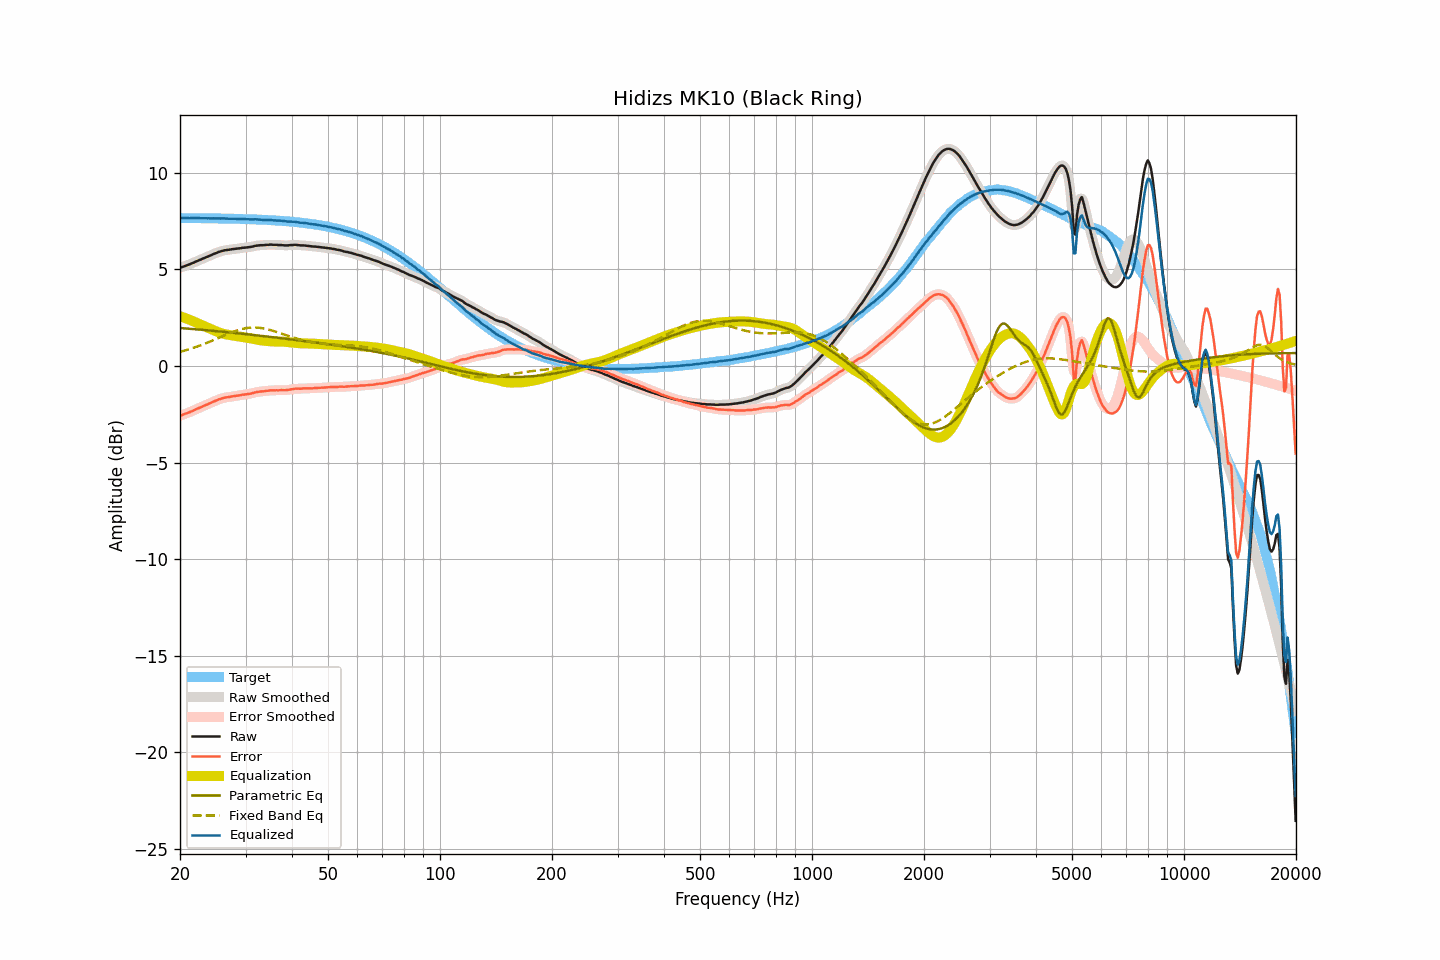

Data behind this chart, as committed beside it:
frequency, raw, smoothed, error, error_smoothed, equalization, parametric_eq, fixed_band_eq, equalized_raw, equalized_smoothed, target
20.00, 5.09, 5.09, -2.57, -2.57, 2.57, 1.96, 0.73, 7.66, 7.66, 7.66
20.20, 5.11, 5.11, -2.55, -2.54, 2.54, 1.96, 0.75, 7.65, 7.66, 7.65
20.40, 5.14, 5.14, -2.52, -2.52, 2.52, 1.95, 0.77, 7.65, 7.65, 7.65
20.61, 5.17, 5.17, -2.49, -2.49, 2.48, 1.94, 0.80, 7.65, 7.65, 7.65
20.81, 5.20, 5.20, -2.45, -2.46, 2.45, 1.94, 0.82, 7.65, 7.65, 7.65
21.02, 5.23, 5.23, -2.42, -2.42, 2.42, 1.93, 0.85, 7.65, 7.65, 7.65
21.23, 5.26, 5.26, -2.39, -2.39, 2.39, 1.92, 0.87, 7.65, 7.65, 7.65
21.44, 5.30, 5.29, -2.35, -2.36, 2.35, 1.92, 0.90, 7.65, 7.65, 7.65
21.66, 5.33, 5.33, -2.32, -2.32, 2.32, 1.91, 0.93, 7.65, 7.65, 7.65
21.87, 5.37, 5.37, -2.28, -2.28, 2.28, 1.90, 0.95, 7.65, 7.65, 7.65
22.09, 5.41, 5.40, -2.24, -2.24, 2.25, 1.90, 0.98, 7.65, 7.65, 7.65
22.31, 5.44, 5.44, -2.21, -2.21, 2.21, 1.89, 1.01, 7.65, 7.65, 7.65
22.54, 5.48, 5.48, -2.17, -2.17, 2.17, 1.88, 1.04, 7.65, 7.65, 7.65
22.76, 5.51, 5.51, -2.14, -2.14, 2.14, 1.87, 1.07, 7.64, 7.64, 7.65
22.99, 5.55, 5.55, -2.10, -2.10, 2.10, 1.87, 1.10, 7.65, 7.64, 7.64
23.22, 5.58, 5.58, -2.07, -2.06, 2.06, 1.86, 1.14, 7.64, 7.64, 7.64
23.45, 5.62, 5.62, -2.02, -2.03, 2.03, 1.85, 1.17, 7.64, 7.64, 7.64
23.69, 5.65, 5.65, -1.99, -1.99, 1.99, 1.84, 1.20, 7.64, 7.64, 7.64
23.92, 5.69, 5.68, -1.95, -1.96, 1.95, 1.84, 1.24, 7.64, 7.64, 7.64
24.16, 5.72, 5.72, -1.92, -1.92, 1.92, 1.83, 1.27, 7.63, 7.64, 7.64
24.40, 5.76, 5.76, -1.88, -1.88, 1.88, 1.82, 1.31, 7.64, 7.64, 7.64
24.65, 5.80, 5.79, -1.84, -1.84, 1.84, 1.81, 1.34, 7.64, 7.64, 7.64
24.89, 5.83, 5.83, -1.81, -1.81, 1.81, 1.81, 1.38, 7.63, 7.64, 7.64
25.14, 5.86, 5.86, -1.78, -1.77, 1.77, 1.80, 1.42, 7.63, 7.63, 7.63
25.39, 5.90, 5.89, -1.73, -1.74, 1.74, 1.79, 1.45, 7.64, 7.63, 7.63
25.65, 5.92, 5.92, -1.71, -1.71, 1.71, 1.78, 1.49, 7.63, 7.63, 7.63
25.91, 5.95, 5.95, -1.68, -1.68, 1.69, 1.77, 1.52, 7.63, 7.63, 7.63
26.16, 5.97, 5.97, -1.66, -1.66, 1.66, 1.77, 1.56, 7.63, 7.63, 7.63
26.43, 5.99, 5.99, -1.64, -1.64, 1.64, 1.76, 1.60, 7.63, 7.63, 7.63
26.69, 6.00, 6.00, -1.63, -1.63, 1.63, 1.75, 1.63, 7.62, 7.62, 7.62
26.96, 6.01, 6.01, -1.62, -1.61, 1.61, 1.74, 1.67, 7.62, 7.62, 7.62
27.23, 6.02, 6.02, -1.60, -1.60, 1.60, 1.73, 1.70, 7.61, 7.62, 7.62
27.50, 6.04, 6.03, -1.58, -1.59, 1.58, 1.72, 1.73, 7.62, 7.62, 7.62
27.77, 6.05, 6.05, -1.57, -1.57, 1.57, 1.72, 1.77, 7.62, 7.62, 7.62
28.05, 6.06, 6.06, -1.56, -1.56, 1.56, 1.71, 1.80, 7.62, 7.62, 7.62
28.33, 6.07, 6.07, -1.55, -1.55, 1.54, 1.70, 1.82, 7.61, 7.61, 7.61
28.62, 6.08, 6.08, -1.53, -1.53, 1.53, 1.69, 1.85, 7.61, 7.61, 7.61
28.90, 6.09, 6.09, -1.52, -1.52, 1.52, 1.68, 1.88, 7.61, 7.61, 7.61
29.19, 6.10, 6.10, -1.51, -1.51, 1.51, 1.67, 1.90, 7.61, 7.61, 7.61
29.48, 6.12, 6.11, -1.49, -1.49, 1.50, 1.66, 1.92, 7.61, 7.61, 7.60
29.78, 6.12, 6.12, -1.48, -1.48, 1.48, 1.65, 1.94, 7.60, 7.60, 7.60
30.08, 6.13, 6.13, -1.47, -1.47, 1.47, 1.64, 1.95, 7.60, 7.60, 7.60
30.38, 6.14, 6.14, -1.46, -1.46, 1.46, 1.64, 1.97, 7.59, 7.59, 7.60
30.68, 6.15, 6.15, -1.45, -1.45, 1.44, 1.63, 1.97, 7.59, 7.59, 7.59
30.99, 6.16, 6.16, -1.43, -1.43, 1.42, 1.62, 1.98, 7.58, 7.58, 7.59
31.30, 6.18, 6.18, -1.41, -1.41, 1.41, 1.61, 1.99, 7.58, 7.58, 7.59
31.61, 6.20, 6.20, -1.39, -1.39, 1.39, 1.60, 1.99, 7.59, 7.59, 7.58
31.93, 6.22, 6.21, -1.36, -1.37, 1.37, 1.59, 1.99, 7.59, 7.59, 7.58
32.24, 6.23, 6.23, -1.35, -1.35, 1.36, 1.58, 1.98, 7.58, 7.59, 7.58
32.57, 6.24, 6.24, -1.34, -1.34, 1.34, 1.57, 1.98, 7.58, 7.58, 7.57
32.89, 6.25, 6.24, -1.32, -1.33, 1.33, 1.56, 1.97, 7.58, 7.57, 7.57
33.22, 6.25, 6.25, -1.32, -1.32, 1.32, 1.55, 1.95, 7.56, 7.56, 7.57
33.55, 6.25, 6.25, -1.32, -1.31, 1.31, 1.54, 1.94, 7.55, 7.56, 7.56
33.89, 6.26, 6.26, -1.30, -1.30, 1.30, 1.53, 1.92, 7.55, 7.55, 7.56
34.23, 6.27, 6.26, -1.29, -1.29, 1.29, 1.52, 1.90, 7.56, 7.55, 7.55
34.57, 6.27, 6.27, -1.28, -1.28, 1.28, 1.51, 1.88, 7.55, 7.55, 7.55
34.92, 6.28, 6.27, -1.27, -1.27, 1.28, 1.50, 1.86, 7.55, 7.55, 7.55
35.27, 6.28, 6.27, -1.26, -1.27, 1.27, 1.49, 1.84, 7.55, 7.54, 7.54
35.62, 6.27, 6.27, -1.27, -1.26, 1.26, 1.48, 1.81, 7.53, 7.54, 7.54
35.97, 6.27, 6.27, -1.26, -1.26, 1.26, 1.47, 1.79, 7.53, 7.53, 7.53
... 635 more rows
